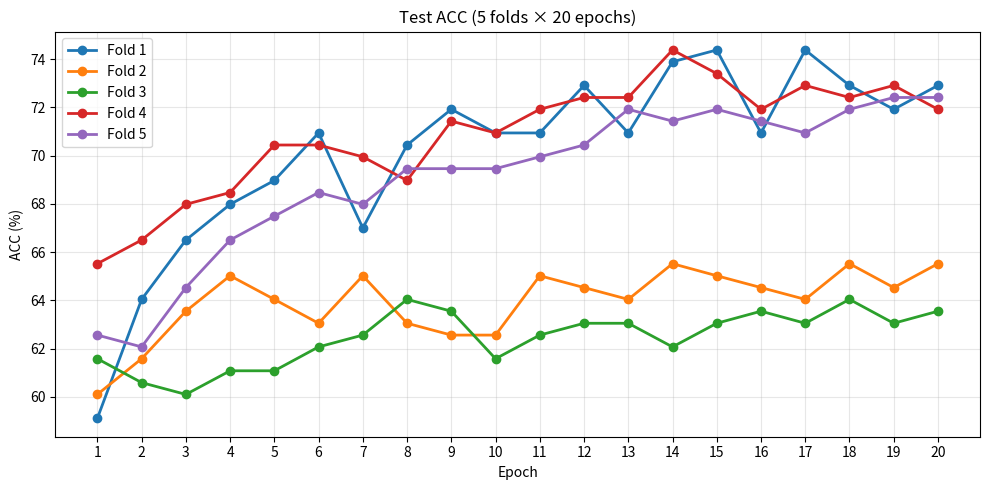

This figure's Python source:
import numpy as np
import matplotlib.pyplot as plt

# =========================
# 5 folds × 20 epochs Test ACC （内置数据）
# =========================
test_acc = {
    1: [59.11, 64.04, 66.50, 67.98, 68.97, 70.94, 67.00, 70.44, 71.92, 70.94, 70.94, 72.91, 70.94, 73.89, 74.38, 70.94, 74.38, 72.91, 71.92, 72.91],
    2: [60.10, 61.58, 63.55, 65.02, 64.04, 63.05, 65.02, 63.05, 62.56, 62.56, 65.02, 64.53, 64.04, 65.52, 65.02, 64.53, 64.04, 65.52, 64.53, 65.52],
    3: [61.58, 60.59, 60.10, 61.08, 61.08, 62.07, 62.56, 64.04, 63.55, 61.58, 62.56, 63.05, 63.05, 62.07, 63.05, 63.55, 63.05, 64.04, 63.05, 63.55],
    4: [65.52, 66.50, 67.98, 68.47, 70.44, 70.44, 69.95, 68.97, 71.43, 70.94, 71.92, 72.41, 72.41, 74.38, 73.40, 71.92, 72.91, 72.41, 72.91, 71.92],
    5: [62.56, 62.07, 64.53, 66.50, 67.49, 68.47, 67.98, 69.46, 69.46, 69.46, 69.95, 70.44, 71.92, 71.43, 71.92, 71.43, 70.94, 71.92, 72.41, 72.41]
}

# =========================
# 画图：只画每折曲线 + legend
# =========================
epochs = np.arange(1, 21)

plt.figure(figsize=(10, 5))

for fold in sorted(test_acc.keys()):
    plt.plot(epochs, test_acc[fold], marker="o", linewidth=2, label=f"Fold {fold}")

plt.title("Test ACC (5 folds × 20 epochs)")
plt.xlabel("Epoch")
plt.ylabel("ACC (%)")
plt.xticks(epochs)  # 每个epoch都显示刻度
plt.grid(True, alpha=0.3)
plt.legend()
plt.tight_layout()
plt.show()
